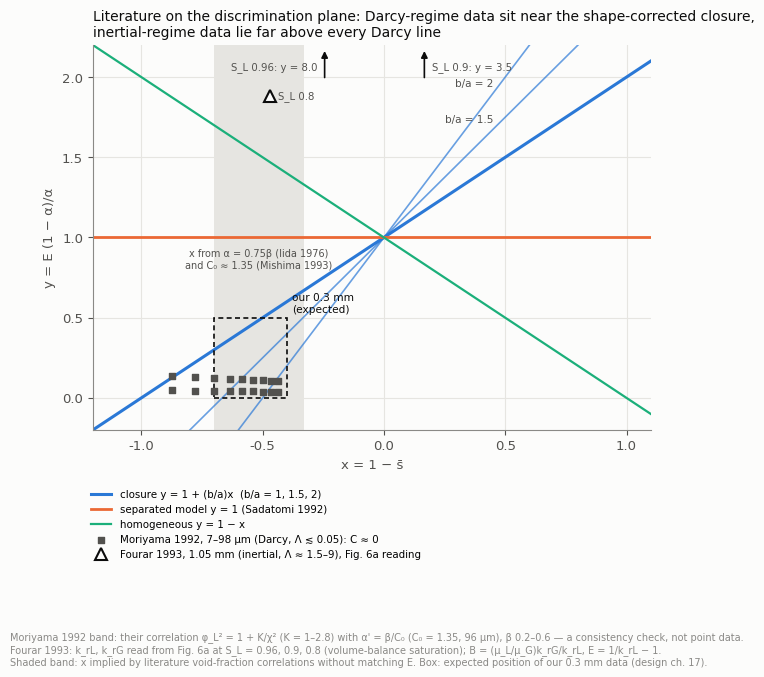

Recreate this plot in Python. (Note: this script raises an exception after producing the figure.)
"""판별 평면 위의 문헌 자료(데이터 목록 8절, I80의 예비판). 모양만 보이는 그림, 숫자는 원문 그림·상관식에서 읽은 대략값.

- Moriyama 외 1992(7~98 µm, R113–N₂, Darcy 영역): φ_L² = 1 + K/χ², K = 0.9·Re_L^0.3 → E = K(μ_G/μ_L)B, μ_G/μ_L ≈ 0.026.
  α' = β/C₀(C₀ = 1.35, 96 µm) → s̄ = (C₀ − β)/(1 − β). β 0.2~0.6, K 1~2.8로 띠를 그린다.
- Fourar 외 1993(매끈한 1.05 mm, 공기-물, 관성 영역 Λ ≈ 1.5~9): 그림 6a 판독(S_L 0.96/0.9/0.8 → α, k_rL, k_rG).
  B = (μ_L/μ_G)·k_rG/k_rL, E = 1/k_rL − 1. 독립 점검(review_3.md) 결과에 따라 고칠 수 있다.
- Iida & Takahashi 1976(α = 0.75β), Mishima 외 1993(C₀ ≈ 1.35): E가 같은 정의로 없어 x 범위만 띠로 표시.
- 우리 0.3 mm 예상(설계 17장): x −0.4~−0.7, y 0~0.5.
"""
import numpy as np
import matplotlib
matplotlib.use("Agg")
import matplotlib.pyplot as plt

S1, S2, S3 = "#2a78d6", "#eb6834", "#1baf7a"
INK, INK2, MUTED, GRID, SURF = "#0b0b0b", "#52514e", "#8a8986", "#e6e5e1", "#fcfcfb"
plt.rcParams.update({"font.family": "DejaVu Sans", "font.size": 9.5, "axes.edgecolor": MUTED,
                     "axes.labelcolor": INK2, "xtick.color": INK2, "ytick.color": INK2,
                     "figure.facecolor": SURF, "axes.facecolor": SURF, "savefig.facecolor": SURF,
                     "axes.spines.top": False, "axes.spines.right": False})

# Moriyama 1992 band
mor = []
for C0 in (1.35,):
    for beta in np.linspace(0.2, 0.6, 9):
        s_bar = (C0 - beta) / (1 - beta)
        for K in (1.0, 2.8):
            y = K * 0.026 * s_bar
            mor.append((1 - s_bar, y))
mor = np.array(mor)
# Fourar 1993 readings (S_L, k_rL, k_rG)
four = [(0.96, 0.75, 7e-4), (0.90, 0.72, 1.2e-3), (0.80, 0.68, 4.5e-3)]
fp = []
for SL, krl, krg in four:
    al = 1 - SL
    B = (1e-3 / 1.8e-5) * krg / krl
    E = 1 / krl - 1
    kap = (1 - al) / al
    fp.append((1 - B * kap, E * kap, SL))

fig, ax = plt.subplots(figsize=(7.2, 5.0))
x = np.linspace(-1.2, 1.1, 50)
for ba, lw, al in ((1.0, 2.2, 1.0), (1.5, 1.2, 0.7), (2.0, 1.2, 0.7)):
    ax.plot(x, 1 + ba * x, color=S1, lw=lw, alpha=al, zorder=2,
            label="closure y = 1 + (b/a)x  (b/a = 1, 1.5, 2)" if ba == 1.0 else None)
    if ba > 1:
        ax.text(0.45, 1 + ba * 0.45 + 0.04, f"b/a = {ba:g}", color=INK2, fontsize=7.5, ha="right")
ax.plot(x, np.ones_like(x), color=S2, lw=2, zorder=2, label="separated model y = 1 (Sadatomi 1992)")
ax.plot(x, 1 - x, color=S3, lw=1.6, zorder=2, label="homogeneous y = 1 − x")
ax.axvspan(-0.7, -0.33, ymin=0, ymax=1, color=GRID, lw=0, zorder=0)
ax.text(-0.515, 0.93, "x from α = 0.75β (Iida 1976)\nand C₀ ≈ 1.35 (Mishima 1993)",
        color=INK2, fontsize=7.0, ha="center", va="top")
ax.add_patch(plt.Rectangle((-0.7, 0.0), 0.3, 0.5, fill=False, ec=INK, lw=1.2, ls=(0, (3, 2)), zorder=3))
ax.text(-0.38, 0.52, "our 0.3 mm\n(expected)", color=INK, fontsize=7.6, ha="left", va="bottom")
ax.scatter(mor[:, 0], mor[:, 1], s=16, marker="s", color=INK2, zorder=4,
           label="Moriyama 1992, 7–98 µm (Darcy, Λ ≲ 0.05): C ≈ 0")
YTOP = 2.2
for xx, yy, SL in fp:
    if yy < YTOP:
        ax.plot(xx, yy, "^", ms=8, color=SURF, mec=INK, mew=1.5, zorder=5)
        ax.annotate(f"S_L {SL}", (xx, yy), xytext=(6, 0), textcoords="offset points", fontsize=7.3, color=INK2, va="center")
    else:
        ax.annotate("", xy=(xx, YTOP - 0.02), xytext=(xx, YTOP - 0.22),
                    arrowprops=dict(arrowstyle="-|>", color=INK, lw=1.2), zorder=5)
        left = xx < 0
        ax.text(xx + (-0.03 if left else 0.03), YTOP - 0.14, f"S_L {SL}: y = {yy:.1f}", color=INK2, fontsize=7.3,
                va="center", ha="right" if left else "left")
ax.plot([], [], "^", ms=8, color=SURF, mec=INK, mew=1.5, label="Fourar 1993, 1.05 mm (inertial, Λ ≈ 1.5–9), Fig. 6a reading")
ax.set_xlim(-1.2, 1.1); ax.set_ylim(-0.2, YTOP)
ax.grid(color=GRID, lw=0.8); ax.set_axisbelow(True)
ax.set_xlabel("x = 1 − s̄")
ax.set_ylabel("y = E (1 − α)/α")
ax.legend(frameon=False, fontsize=7.4, loc="upper left", bbox_to_anchor=(-0.02, -0.13), ncol=1)
ax.set_title("Literature on the discrimination plane: Darcy-regime data sit near the shape-corrected closure,\n"
             "inertial-regime data lie far above every Darcy line", fontsize=10, color=INK, loc="left")
fig.text(0.01, -0.36, "Moriyama 1992 band: their correlation φ_L² = 1 + K/χ² (K = 1–2.8) with α' = β/C₀ (C₀ = 1.35, 96 µm), β 0.2–0.6 — a consistency check, not point data.\n"
         "Fourar 1993: k_rL, k_rG read from Fig. 6a at S_L = 0.96, 0.9, 0.8 (volume-balance saturation); B = (μ_L/μ_G)k_rG/k_rL, E = 1/k_rL − 1.\n"
         "Shaded band: x implied by literature void-fraction correlations without matching E. Box: expected position of our 0.3 mm data (design ch. 17).",
         fontsize=7.0, color=MUTED)
fig.savefig("/home/user/bubbles/docs/research/fig/fig_r10_plane_literature.png", dpi=170, bbox_inches="tight")
plt.close(fig)
print("Moriyama x", mor[:, 0].min().round(2), mor[:, 0].max().round(2), "y", mor[:, 1].min().round(3), mor[:, 1].max().round(3))
print("Fourar", [(round(a, 2), round(b, 2)) for a, b, _ in fp])
